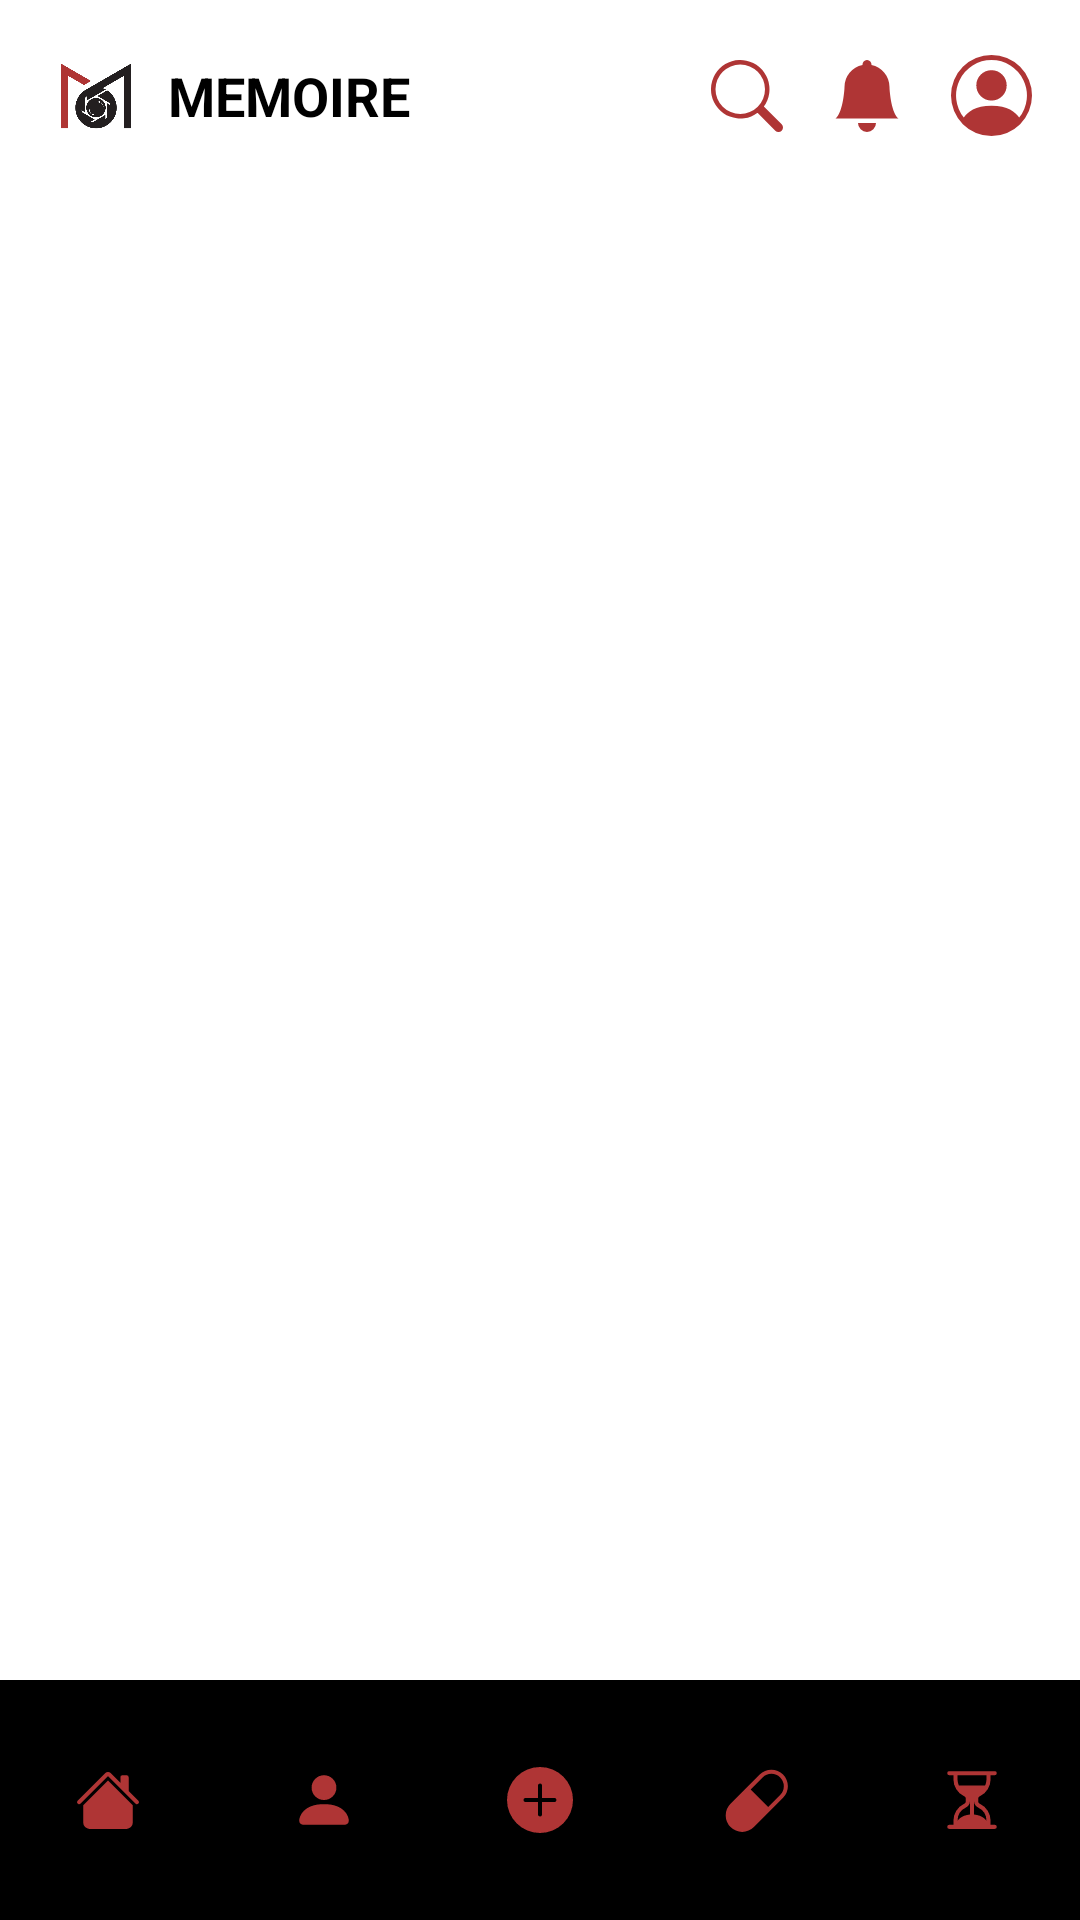

The Android layout XML behind this screen, and the referenced resources:
<!-- AndroidManifest.xml: application theme Theme.Memoire -->
<!-- res/layout/activity_main_container.xml -->
<?xml version="1.0" encoding="utf-8"?>
<androidx.constraintlayout.widget.ConstraintLayout
    xmlns:android="http://schemas.android.com/apk/res/android"
    xmlns:app="http://schemas.android.com/apk/res-auto"
    android:layout_width="match_parent"
    android:layout_height="match_parent"
    android:background="#FFFFFF">

    
    <com.google.android.material.appbar.AppBarLayout
        android:id="@+id/appBarLayout"
        android:layout_width="0dp"
        android:layout_height="wrap_content"
        android:background="#FFFFFF"
        app:elevation="4dp"
        app:layout_constraintEnd_toEndOf="parent"
        app:layout_constraintStart_toStartOf="parent"
        app:layout_constraintTop_toTopOf="parent">

        <androidx.appcompat.widget.Toolbar
            android:id="@+id/toolbar"
            android:layout_width="match_parent"
            android:layout_height="?attr/actionBarSize"
            android:background="@drawable/btmborder">

            
            <RelativeLayout
                android:layout_width="match_parent"
                android:layout_height="match_parent">

                <LinearLayout
                    android:layout_width="wrap_content"
                    android:layout_height="match_parent"
                    android:layout_alignParentStart="true"
                    android:gravity="center_vertical"
                    android:orientation="horizontal">

                    <ImageView
                        android:id="@+id/ivLogo"
                        android:layout_width="32dp"
                        android:layout_height="32dp"
                        android:src="@drawable/mmrlogo_removebg_preview" />

                    <TextView
                        android:layout_width="wrap_content"
                        android:layout_height="wrap_content"
                        android:layout_marginStart="8dp"
                        android:text="MEMOIRE"
                        android:textColor="#000000"
                        android:textSize="18sp"
                        android:textStyle="bold" />
                </LinearLayout>

                <LinearLayout
                    android:layout_width="wrap_content"
                    android:layout_height="match_parent"
                    android:layout_alignParentEnd="true"
                    android:gravity="center_vertical"
                    android:orientation="horizontal">

                    <ImageView
                        android:id="@+id/ivSearch"
                        android:layout_width="24dp"
                        android:layout_height="24dp"
                        android:layout_marginEnd="16dp"
                        android:src="@drawable/ic_search" />

                    <ImageView
                        android:id="@+id/ivNotification"
                        android:layout_width="24dp"
                        android:layout_height="24dp"
                        android:layout_marginEnd="16dp"
                        android:src="@drawable/ic_notification" />

                    <ImageView
                        android:id="@+id/prof"
                        android:layout_width="27dp"
                        android:layout_height="27dp"
                        android:layout_marginEnd="16dp"
                        android:src="@drawable/ic_placeholder" />
                </LinearLayout>
            </RelativeLayout>
        </androidx.appcompat.widget.Toolbar>
    </com.google.android.material.appbar.AppBarLayout>

    
    <FrameLayout
        android:id="@+id/fragment_container"
        android:layout_width="0dp"
        android:layout_height="0dp"
        app:layout_constraintBottom_toTopOf="@id/bottomNavigation"
        app:layout_constraintEnd_toEndOf="parent"
        app:layout_constraintStart_toStartOf="parent"
        app:layout_constraintTop_toBottomOf="@id/appBarLayout" />

    
    <com.google.android.material.bottomnavigation.BottomNavigationView
        android:id="@+id/bottomNavigation"
        android:layout_width="match_parent"
        android:layout_height="wrap_content"
        android:background="@drawable/topborder"
        app:itemIconSize="22dp"
        app:itemIconTint="@color/MemoireRed"
        app:labelVisibilityMode="unlabeled"
        app:layout_constraintBottom_toBottomOf="parent"
        app:layout_constraintEnd_toEndOf="parent"
        app:layout_constraintStart_toStartOf="parent"
        app:menu="@menu/bottom_navigation_menu" />

</androidx.constraintlayout.widget.ConstraintLayout>
<!-- resources referenced by this layout -->
<resources>
  <color name="MemoireRed">#AF3535</color>
  <!-- drawable ic_notification (drawable) -->
  <vector xmlns:android="http://schemas.android.com/apk/res/android"
      android:width="16dp"
      android:height="16dp"
      android:viewportWidth="16"
      android:viewportHeight="16">
    <path
        android:pathData="M8,16a2,2 0,0 0,2 -2H6a2,2 0,0 0,2 2m0.995,-14.901a1,1 0,1 0,-1.99 0A5,5 0,0 0,3 6c0,1.098 -0.5,6 -2,7h14c-1.5,-1 -2,-5.902 -2,-7 0,-2.42 -1.72,-4.44 -4.005,-4.901"
        android:fillColor="@color/MemoireRed"/>
  </vector>
  <!-- drawable ic_placeholder (drawable) -->
  <vector xmlns:android="http://schemas.android.com/apk/res/android"
      android:width="16dp"
      android:height="16dp"
      android:viewportWidth="16"
      android:viewportHeight="16">
    <path
        android:pathData="M11,6a3,3 0,1 1,-6 0,3 3,0 0,1 6,0"
        android:fillColor="@color/MemoireRed"/>
    <path
        android:pathData="M0,8a8,8 0,1 1,16 0A8,8 0,0 1,0 8m8,-7a7,7 0,0 0,-5.468 11.37C3.242,11.226 4.805,10 8,10s4.757,1.225 5.468,2.37A7,7 0,0 0,8 1"
        android:fillColor="@color/MemoireRed"
        android:fillType="evenOdd"/>
  </vector>
  <!-- drawable ic_search (drawable) -->
  <vector xmlns:android="http://schemas.android.com/apk/res/android"
      android:width="16dp"
      android:height="16dp"
      android:viewportWidth="16"
      android:viewportHeight="16">
    <path
        android:pathData="M11.742,10.344a6.5,6.5 0,1 0,-1.397 1.398h-0.001q0.044,0.06 0.098,0.115l3.85,3.85a1,1 0,0 0,1.415 -1.414l-3.85,-3.85a1,1 0,0 0,-0.115 -0.1zM12,6.5a5.5,5.5 0,1 1,-11 0,5.5 5.5,0 0,1 11,0"
        android:fillColor="@color/MemoireRed"/>
  </vector>
  <!-- drawable mmrlogo_removebg_preview: png bitmap (drawable, 53773 bytes) -->
  <style name="Theme.Memoire" parent="Base.Theme.Memoire" />
  <style name="Base.Theme.Memoire" parent="Theme.Material3.DayNight.NoActionBar">
          
          
      </style>
</resources>
